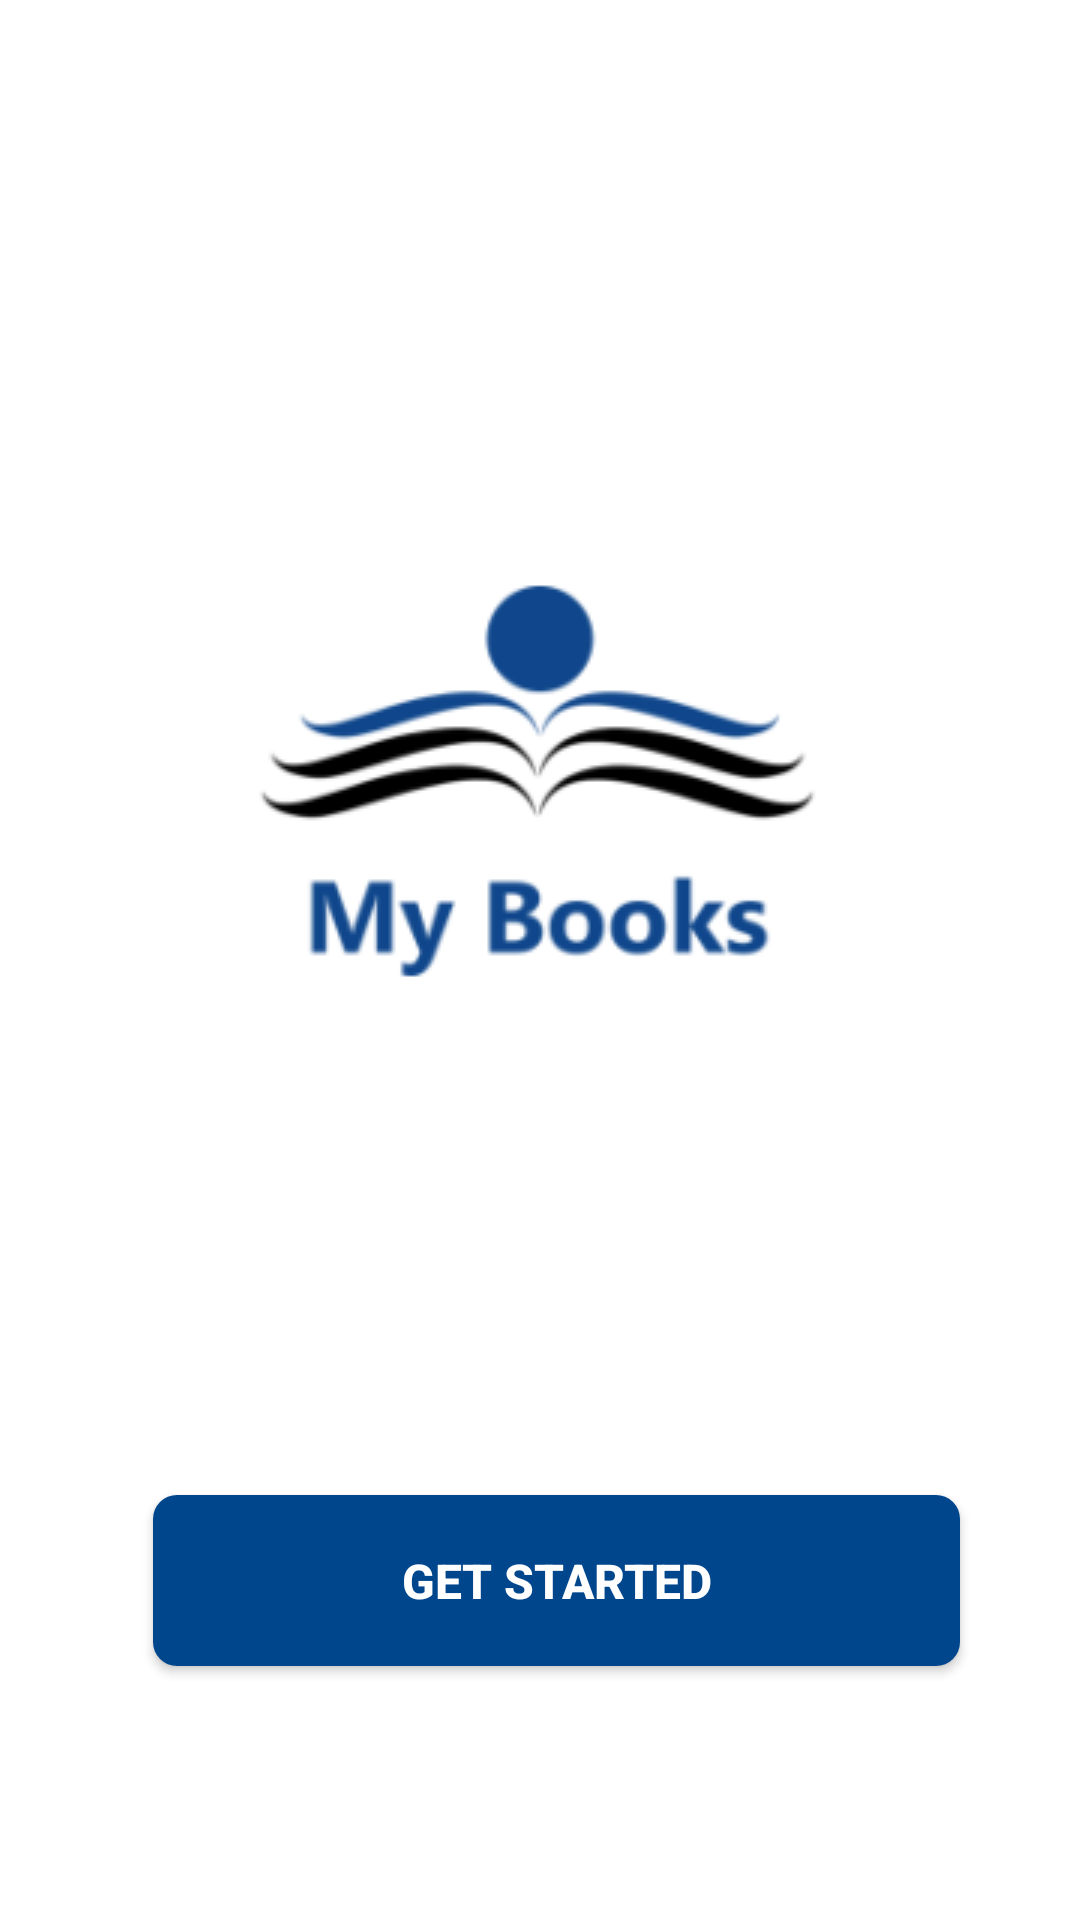

This screen was rendered from an Android layout file. Write that file and the resources it references.
<!-- AndroidManifest.xml: application theme Theme.MyBooksFinal -->
<!-- res/layout/activity_splashy_screen.xml -->
<?xml version="1.0" encoding="utf-8"?>
<androidx.constraintlayout.widget.ConstraintLayout xmlns:android="http://schemas.android.com/apk/res/android"
    xmlns:app="http://schemas.android.com/apk/res-auto"
    xmlns:tools="http://schemas.android.com/tools"
    android:layout_width="match_parent"
    android:layout_height="match_parent"
    tools:context=".SplashyScreen">

    <ImageView
        android:id="@+id/MyBooksIcon"
        android:layout_width="wrap_content"
        android:layout_height="wrap_content"
        app:layout_constraintBottom_toBottomOf="parent"
        app:layout_constraintEnd_toEndOf="parent"
        app:layout_constraintStart_toStartOf="parent"
        app:layout_constraintTop_toTopOf="parent"
        app:layout_constraintVertical_bias="0.378"
        app:srcCompat="@drawable/icon" />

    <androidx.appcompat.widget.AppCompatButton
        android:id="@+id/getStartedButton"
        android:layout_width="269dp"
        android:layout_height="57dp"
        android:background="@drawable/custom_button2"
        android:text="Get Started"
        android:textColor="@color/white"
        android:textSize="16sp"
        android:textStyle="bold"
        app:layout_constraintBottom_toBottomOf="parent"
        app:layout_constraintEnd_toEndOf="parent"
        app:layout_constraintHorizontal_bias="0.56"
        app:layout_constraintStart_toStartOf="parent"
        app:layout_constraintTop_toTopOf="parent"
        app:layout_constraintVertical_bias="0.855" />

</androidx.constraintlayout.widget.ConstraintLayout>
<!-- resources referenced by this layout -->
<resources>
  <!-- drawable custom_button2 (drawable) -->
  <?xml version="1.0" encoding="utf-8"?>
  <shape android:shape="rectangle" xmlns:android="http://schemas.android.com/apk/res/android">
      <corners android:radius="8dp"/>
      <solid android:color="#00468C"/>
  </shape>
  <!-- drawable icon: png bitmap (drawable, 13720 bytes) -->
  <style name="Theme.MyBooksFinal" parent="Theme.MaterialComponents.DayNight.DarkActionBar">
          
          <item name="colorPrimary">@color/purple_500</item>
          <item name="colorPrimaryVariant">@color/purple_700</item>
          <item name="colorOnPrimary">@color/white</item>
          
          <item name="colorSecondary">@color/teal_200</item>
          <item name="colorSecondaryVariant">@color/teal_700</item>
          <item name="colorOnSecondary">@color/black</item>
          
          <item name="android:statusBarColor" tools:targetApi="l">?attr/colorPrimaryVariant</item>
          
      </style>
  <!-- not gathered from this repository: default colours our renderer supplied (Android Studio template values) -->
  <color name="purple_500">#FF6200EE</color>
  <color name="purple_700">#FF3700B3</color>
  <color name="teal_200">#FF03DAC5</color>
  <color name="teal_700">#FF018786</color>
  <color name="black">#FF000000</color>
  <color name="white">#FFFFFFFF</color>
</resources>
